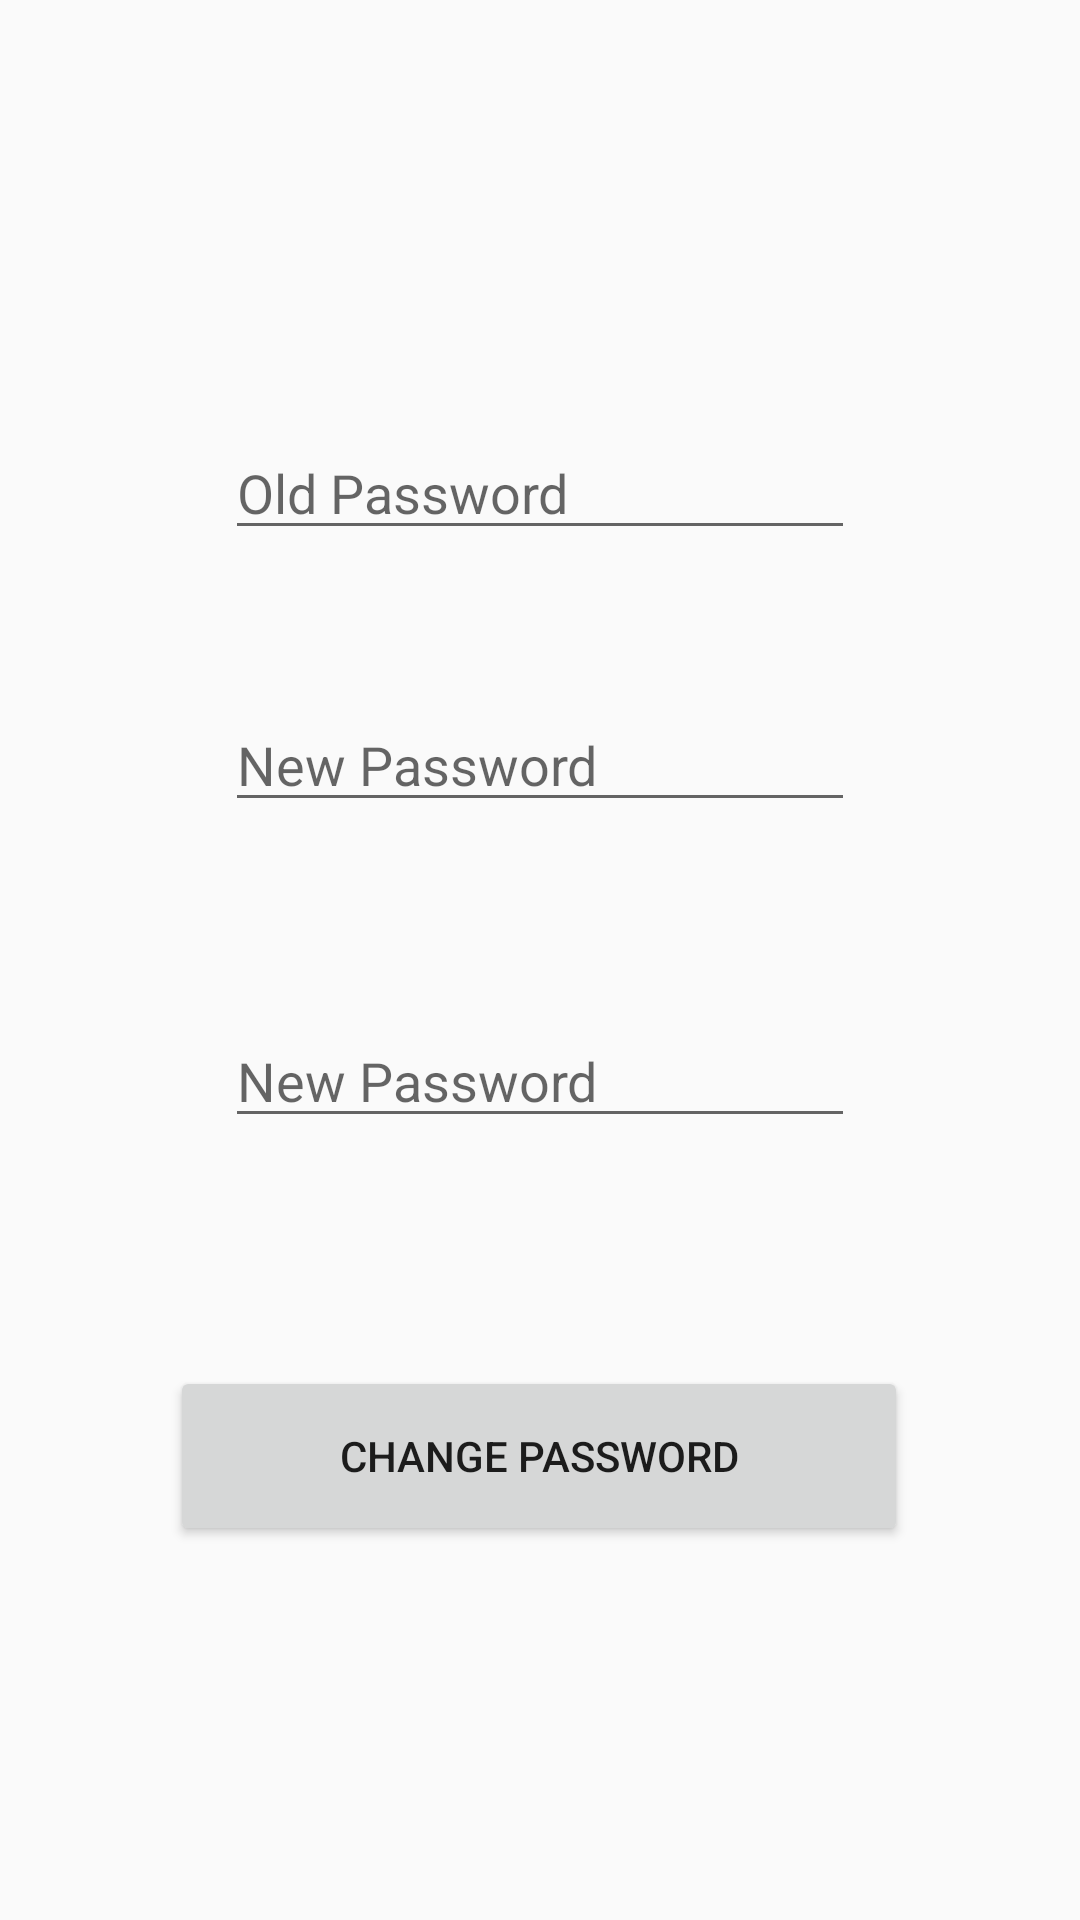

Here is an Android app screen rendered from its layout file. Give the layout XML and the strings, colors and styles it references.
<!-- AndroidManifest.xml: application theme AppTheme -->
<!-- res/layout/fragment_change_password.xml -->
<?xml version="1.0" encoding="utf-8"?>
<androidx.constraintlayout.widget.ConstraintLayout
    xmlns:android="http://schemas.android.com/apk/res/android"
    xmlns:app="http://schemas.android.com/apk/res-auto"
    xmlns:tools="http://schemas.android.com/tools"
    android:layout_width="match_parent"
    android:layout_height="match_parent">

    <EditText
        android:id="@+id/password3"
        android:layout_width="wrap_content"
        android:layout_height="wrap_content"
        android:layout_marginBottom="64dp"
        android:ems="10"
        android:hint="New Password"
        android:inputType="textPassword"
        app:layout_constraintBottom_toTopOf="@+id/password5"
        app:layout_constraintEnd_toEndOf="parent"
        app:layout_constraintStart_toStartOf="parent"
        app:layout_constraintTop_toBottomOf="@+id/email"
        app:layout_constraintVertical_bias="0.229" />

    <EditText
        android:id="@+id/password5"
        android:layout_width="wrap_content"
        android:layout_height="wrap_content"
        android:layout_marginBottom="76dp"
        android:ems="10"
        android:hint="New Password"
        android:inputType="textPassword"
        app:layout_constraintBottom_toTopOf="@+id/button"
        app:layout_constraintEnd_toEndOf="parent"
        app:layout_constraintStart_toStartOf="parent"
        app:layout_constraintTop_toBottomOf="@+id/email"
        app:layout_constraintVertical_bias="0.229" />

    <EditText
        android:id="@+id/password4"
        android:layout_width="wrap_content"
        android:layout_height="wrap_content"
        android:ems="10"
        android:hint="Old Password"
        android:inputType="textPassword"
        app:layout_constraintBottom_toTopOf="@+id/password3"
        app:layout_constraintEnd_toEndOf="parent"
        app:layout_constraintStart_toStartOf="parent"
        app:layout_constraintTop_toTopOf="parent"
        app:layout_constraintVertical_bias="0.742" />

    <com.google.android.material.textfield.TextInputEditText
        android:id="@+id/username3"
        android:layout_width="match_parent"
        android:layout_height="wrap_content"
        android:layout_marginStart="1000dp"
        android:layout_marginEnd="100dp"
        android:hint="Username"
        app:layout_constraintEnd_toEndOf="parent"
        app:layout_constraintHorizontal_bias="0.0"
        app:layout_constraintStart_toStartOf="parent"
        app:layout_constraintTop_toTopOf="parent" />

    <Button
        android:id="@+id/button"
        android:layout_width="246dp"
        android:layout_height="60dp"
        android:text="Change Password"
        app:layout_constraintBottom_toBottomOf="parent"
        app:layout_constraintEnd_toEndOf="parent"
        app:layout_constraintHorizontal_bias="0.496"
        app:layout_constraintStart_toStartOf="parent"
        app:layout_constraintTop_toTopOf="parent"
        app:layout_constraintVertical_bias="0.785" />

</androidx.constraintlayout.widget.ConstraintLayout>
<!-- resources referenced by this layout -->
<resources>
  <style name="AppTheme" parent="Theme.AppCompat.Light.NoActionBar">
          
          <item name="colorPrimary">#B3E5FC</item>
          <item name="colorPrimaryDark">#376181</item>
          <item name="colorAccent">#64B5F6</item>
      </style>
</resources>
